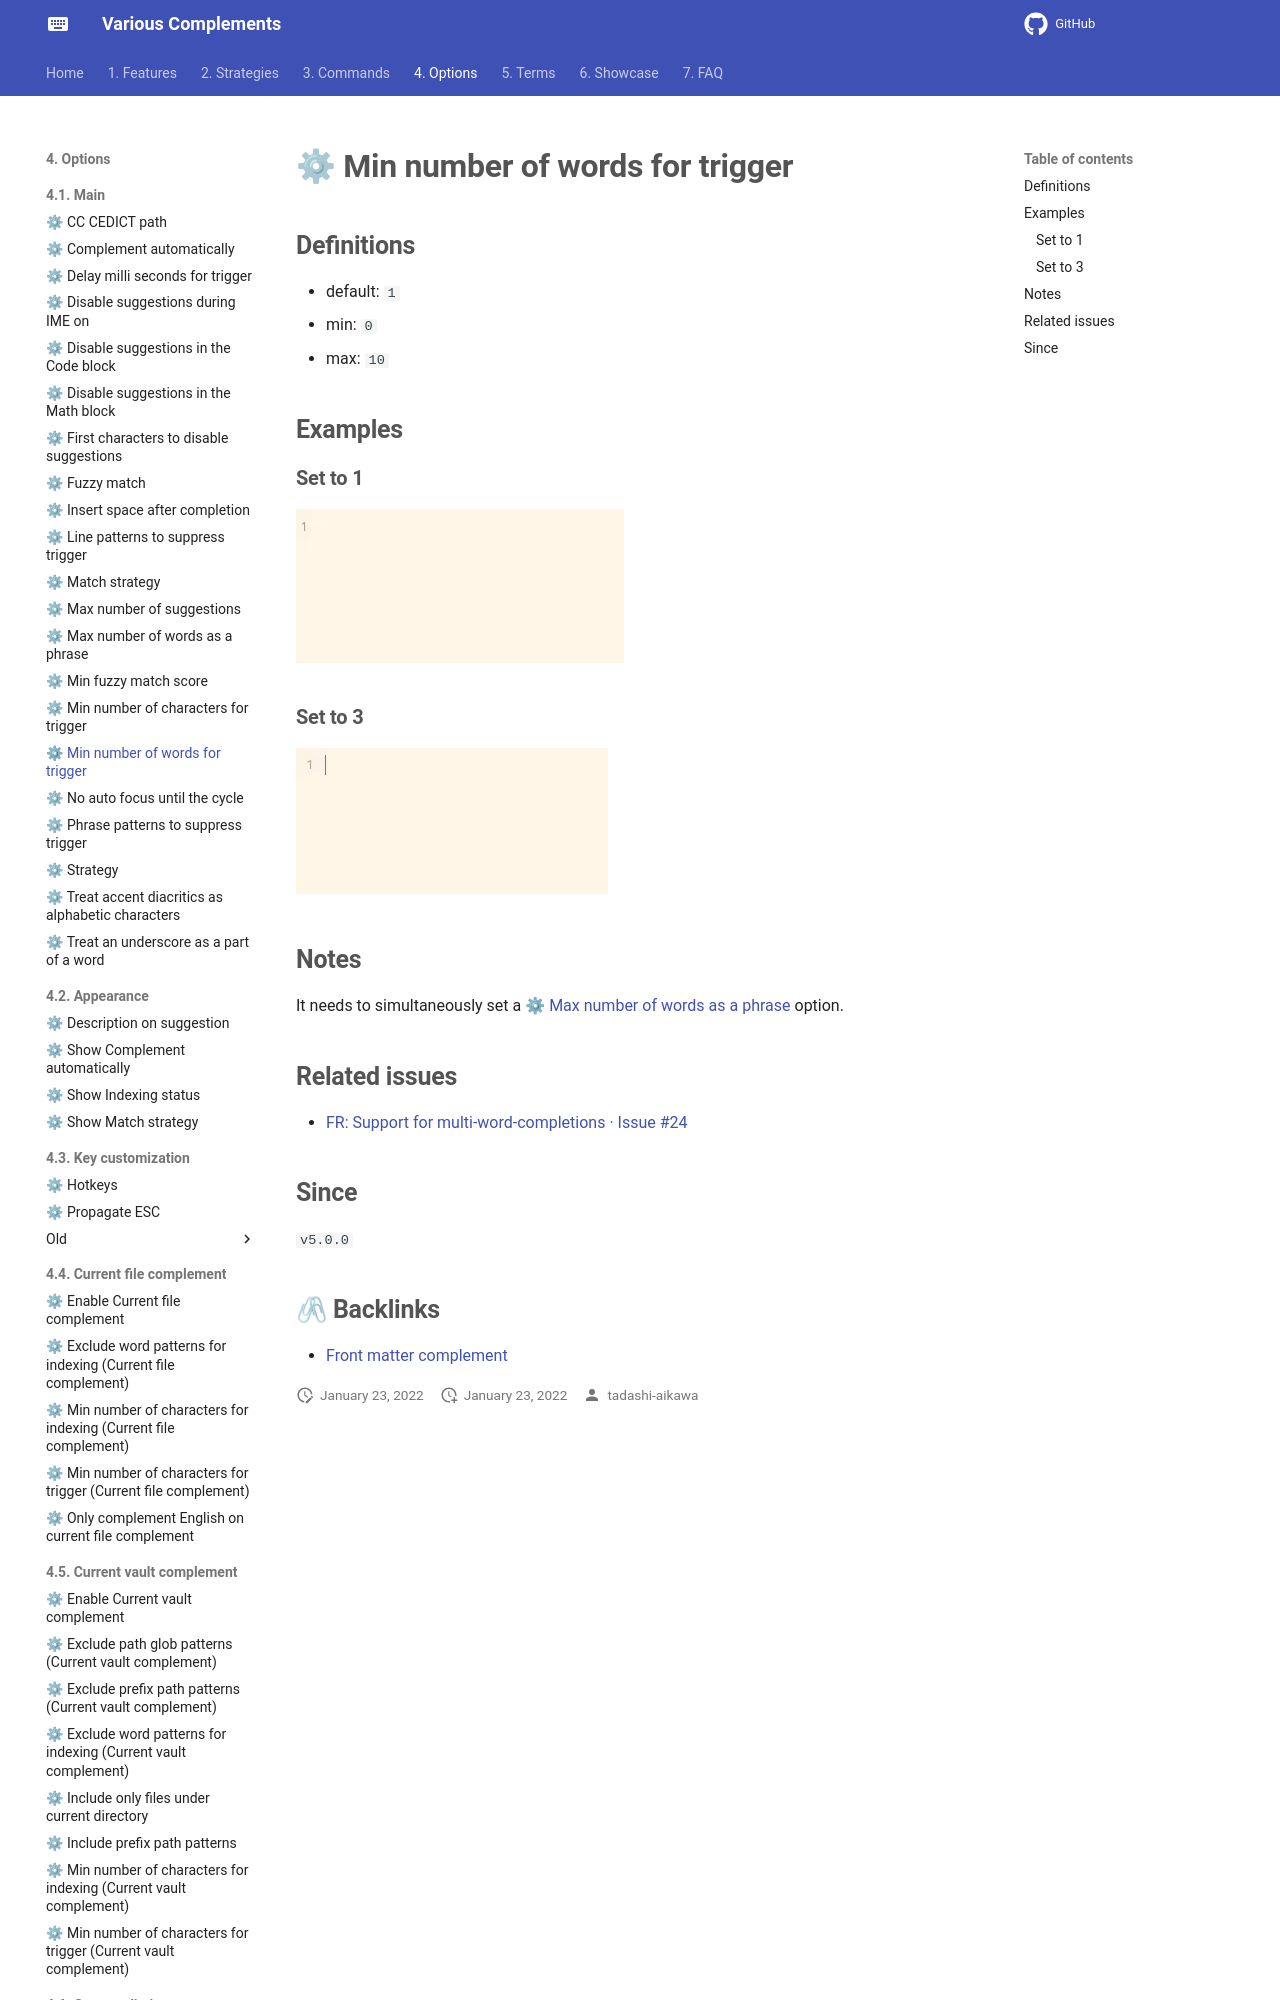

repository: tadashi-aikawa/docs-obsidian-various-complements-plugin · page: 4. Options/4.1. Main/⚙ Min number of words for trigger/index.html · generator: mkdocs

## Definitions

- default: `1`
- min: `0`
- max: `10`

## Examples

### Set to 1

![[min-number-of-words-for-trigger-1.gif]]

### Set to 3

![[min-number-of-words-for-trigger-3.gif]]

## Notes

It needs to simultaneously set a [[⚙ Max number of words as a phrase]] option.
